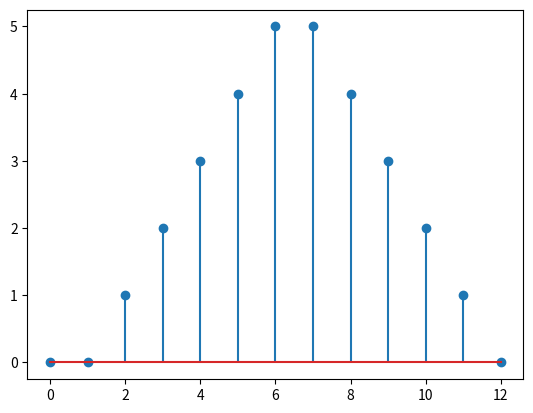

Here is the Python script that generated this plot:
# -*- 1-d convolution-*-
"""
Created on Sun Aug 19 19:28:51 2018

[redacted]
"""

import numpy as np
import matplotlib.pyplot as plt

x=np.array([1,1,1,1,1])
h=np.array([0,0,1,1,1,1,1,1,0])
convolution=np.convolve(x,h)
print(convolution)
plt.stem(convolution)